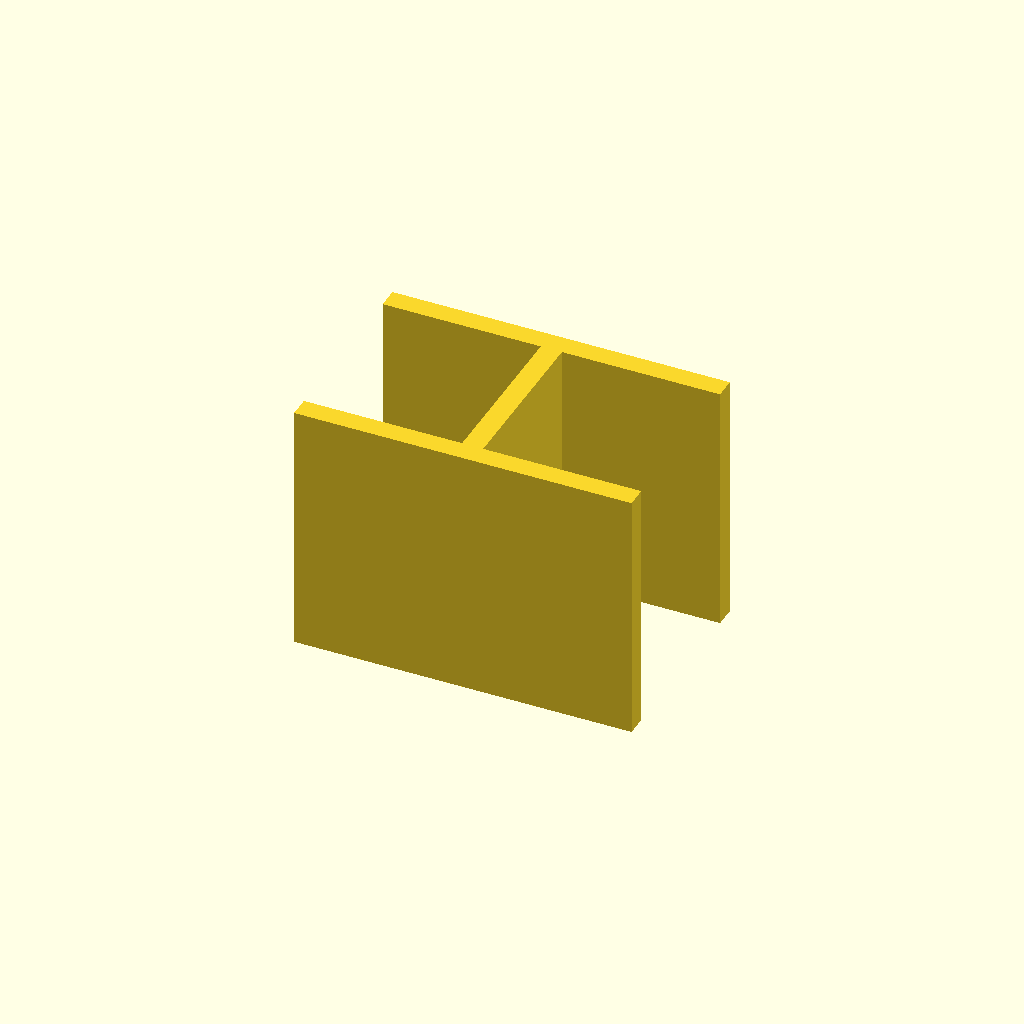
Cell 1: the model at its default parameters.
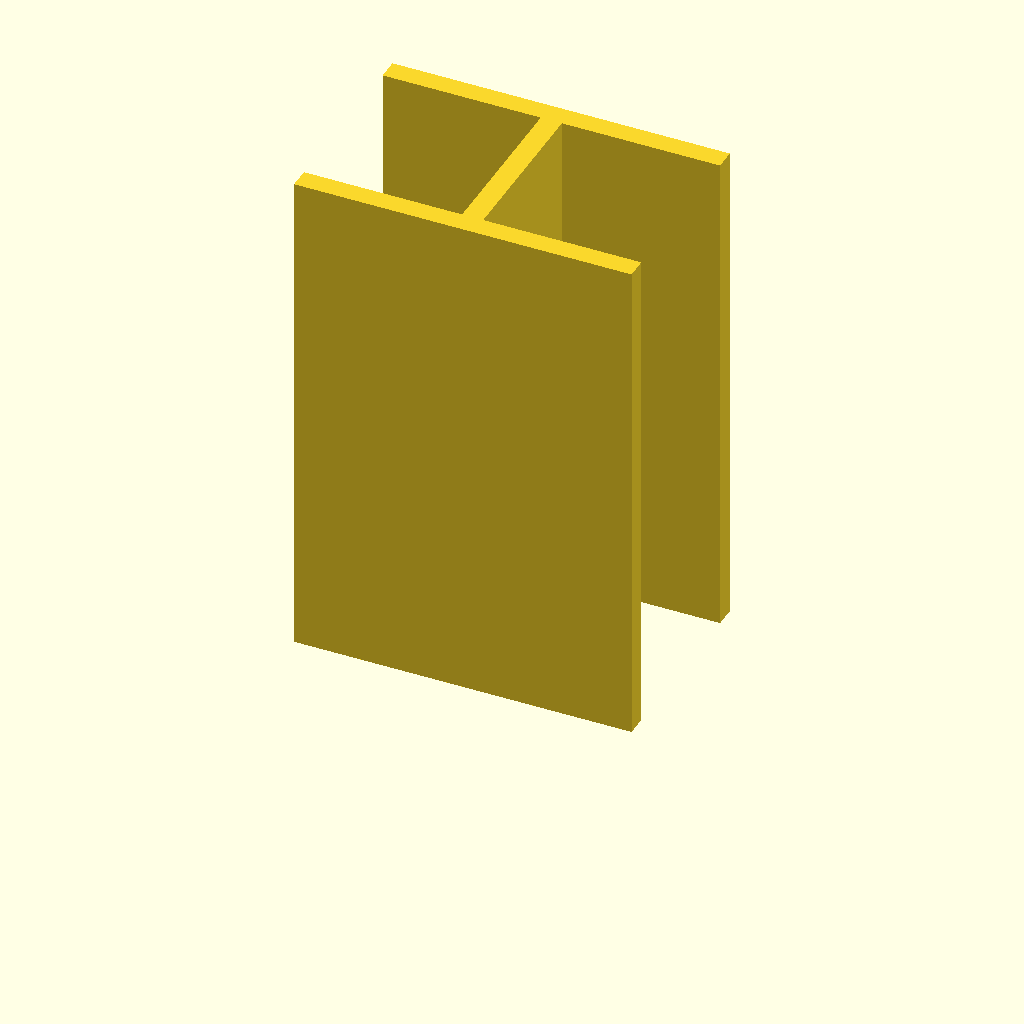
Cell 2 — plate_t set to 120, the other parameters unchanged.
One fixed orthographic camera (rotation 55°, 0°, 25°; colour scheme Cornfield) for every cell.
Source of the model, optional_data/data/sketch3/structsections/part_0064.scad:
$fn = 32;

// ----------------------------------------------------------------------
// Structural section: ibeam 80 x 50 mm
// ----------------------------------------------------------------------

// --- parameters (mm) ---
sec_w = 80;               // section width, X
sec_h = 50;               // section height, Y
flange_t = 5;             // flange thickness
web_t = 5;                // web thickness
plate_t = 60;             // cut length, Z (extrusion height)
fit_tol = 0.05;           // declared fit tolerance (prompt contract)
free_tol = 0.2;           // declared free tolerance (prompt contract)

profile = [[0, 0], [80, 0], [80, 5], [42.5, 5], [42.5, 45], [80, 45], [80, 50], [0, 50], [0, 45], [37.5, 45], [37.5, 5], [0, 5]];  // primary outline, 12 points, counter clockwise

// --- the one profile operation ---
linear_extrude(height = plate_t) polygon(points = profile);
Customizer parameters (derived from the source; name, type, default, range or options):
sec_w: number, default 80
sec_h: number, default 50
flange_t: number, default 5
web_t: number, default 5
plate_t: number, default 60
fit_tol: number, default 0.05
free_tol: number, default 0.2
